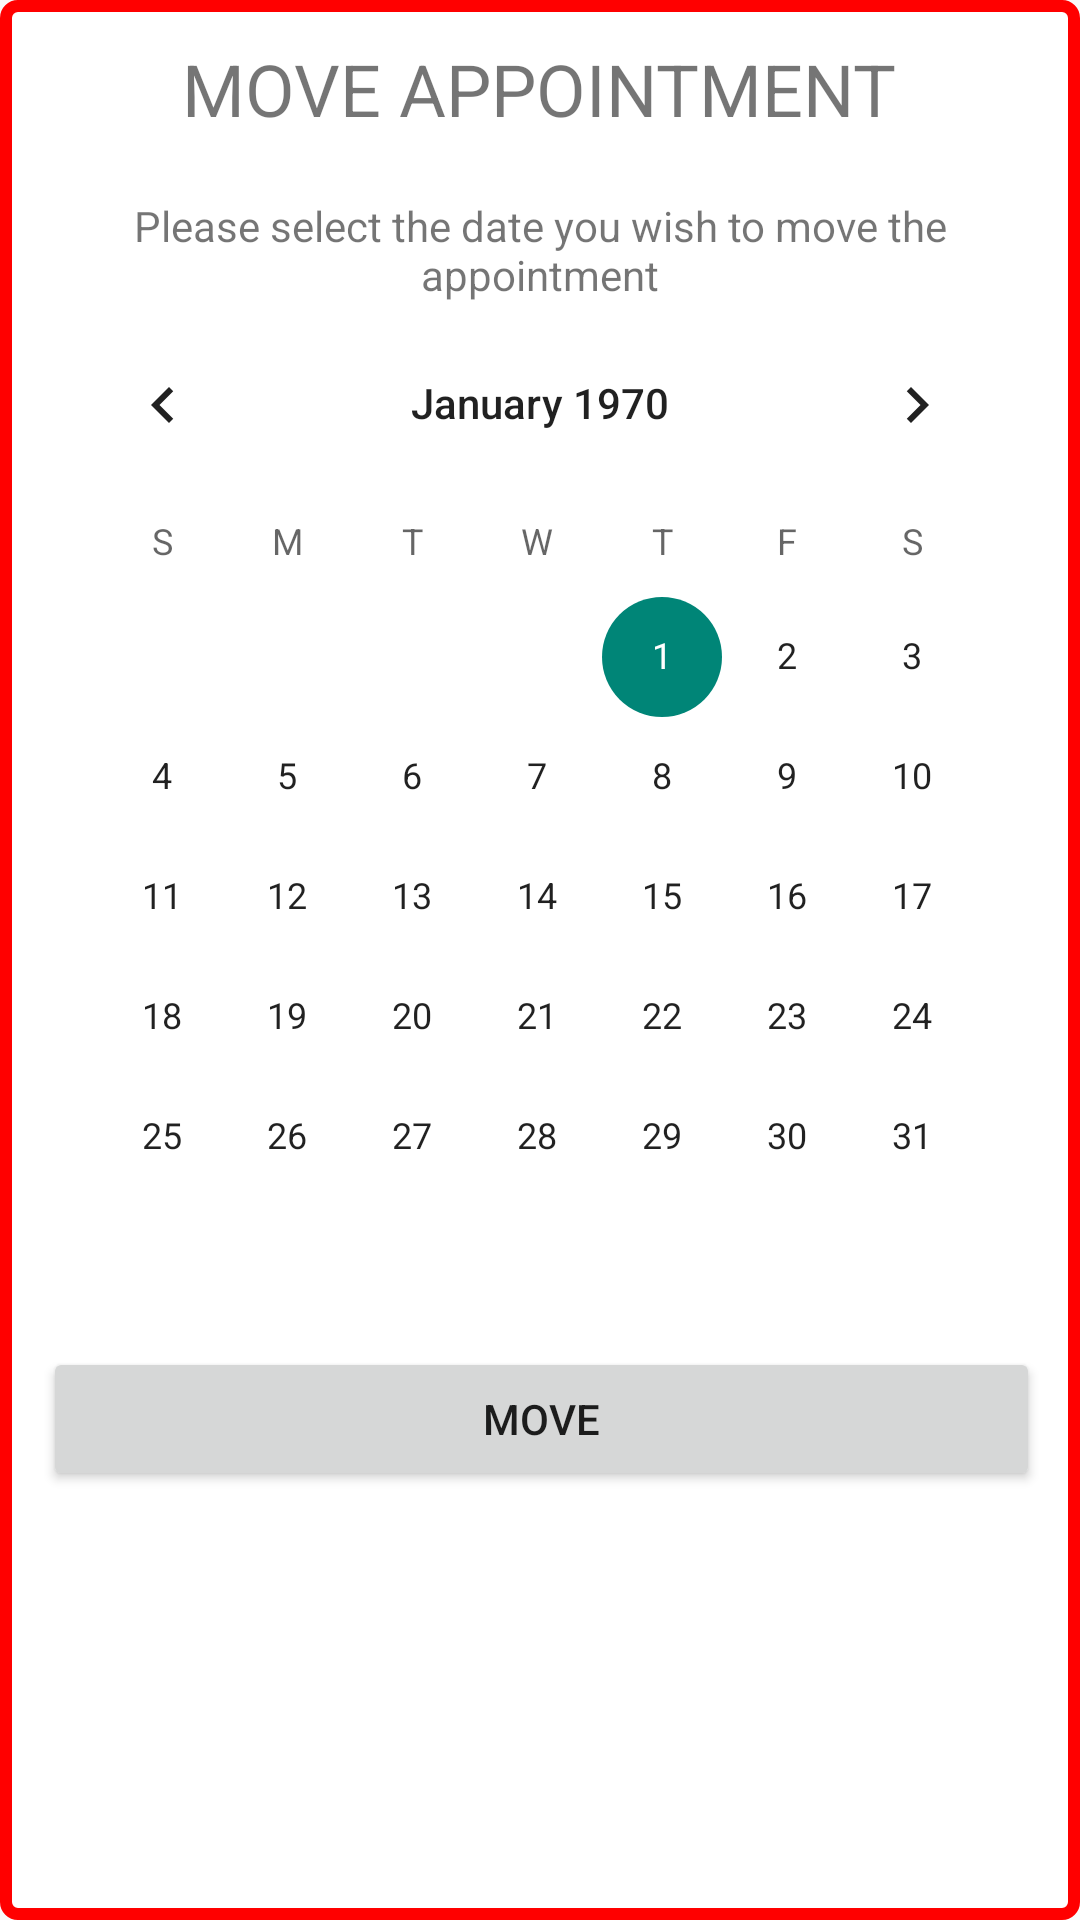

Write the Android layout XML for this screen, with the resource values it uses.
<!-- AndroidManifest.xml: application theme Theme.Design.Light.NoActionBar -->
<!-- res/layout/move_popup.xml -->
<?xml version="1.0" encoding="utf-8"?>
<LinearLayout xmlns:android="http://schemas.android.com/apk/res/android"
    android:id="@+id/movePopupView"
    android:layout_width="wrap_content"
    android:layout_height="wrap_content"
    android:background="@drawable/border"
    android:padding="10px"
    android:orientation="vertical"
    android:gravity="center"
>

    <ScrollView
        android:layout_width="match_parent"
        android:layout_height="match_parent">
        <LinearLayout
            android:layout_width="match_parent"
            android:layout_height="wrap_content"
            android:orientation="vertical"
            android:gravity="center"
            android:layout_margin="10dp">


            <TextView
                android:layout_width="wrap_content"
                android:layout_height="wrap_content"
                android:text="@string/moveAppointmentHead"
                android:textSize="24sp"
                android:textAlignment="center"
                android:layout_marginBottom="20dp"/>

            <TextView
                android:layout_width="wrap_content"
                android:layout_height="wrap_content"
                android:textAlignment="center"
                android:text="@string/moveHeading"/>

            <CalendarView
                android:id="@+id/calendarViewPopup"
                android:layout_width="match_parent"
                android:layout_height="wrap_content" />

            <LinearLayout
                android:layout_width="match_parent"
                android:layout_height="match_parent"
                android:orientation="horizontal">

                <Button

                    android:id="@+id/moveButton"
                    android:layout_width="wrap_content"
                    android:layout_height="wrap_content"
                    android:layout_weight="1"
                    android:text="@string/move"
                    android:layout_marginLeft="1dp"
                    android:layout_marginTop="10dp"
                    android:layout_marginBottom="10dp"/>
            </LinearLayout>


        </LinearLayout>
</ScrollView>
</LinearLayout>
<!-- resources referenced by this layout -->
<resources>
  <!-- drawable border (drawable-hdpi) -->
  <shape xmlns:android="http://schemas.android.com/apk/res/android">
      <stroke android:width="4dp" android:color="@color/Red" />
      <solid android:color="#fff" />
      <padding android:left="7dp" android:top="7dp"
          android:right="7dp" android:bottom="0dp" />
      <corners android:radius="4dp" />
  </shape>
  <string name="move">move</string>
  <string name="moveAppointmentHead">MOVE APPOINTMENT</string>
  <string name="moveHeading">Please select the date you wish to move the appointment</string>
  <color name="Red">#FF0000</color>
</resources>
